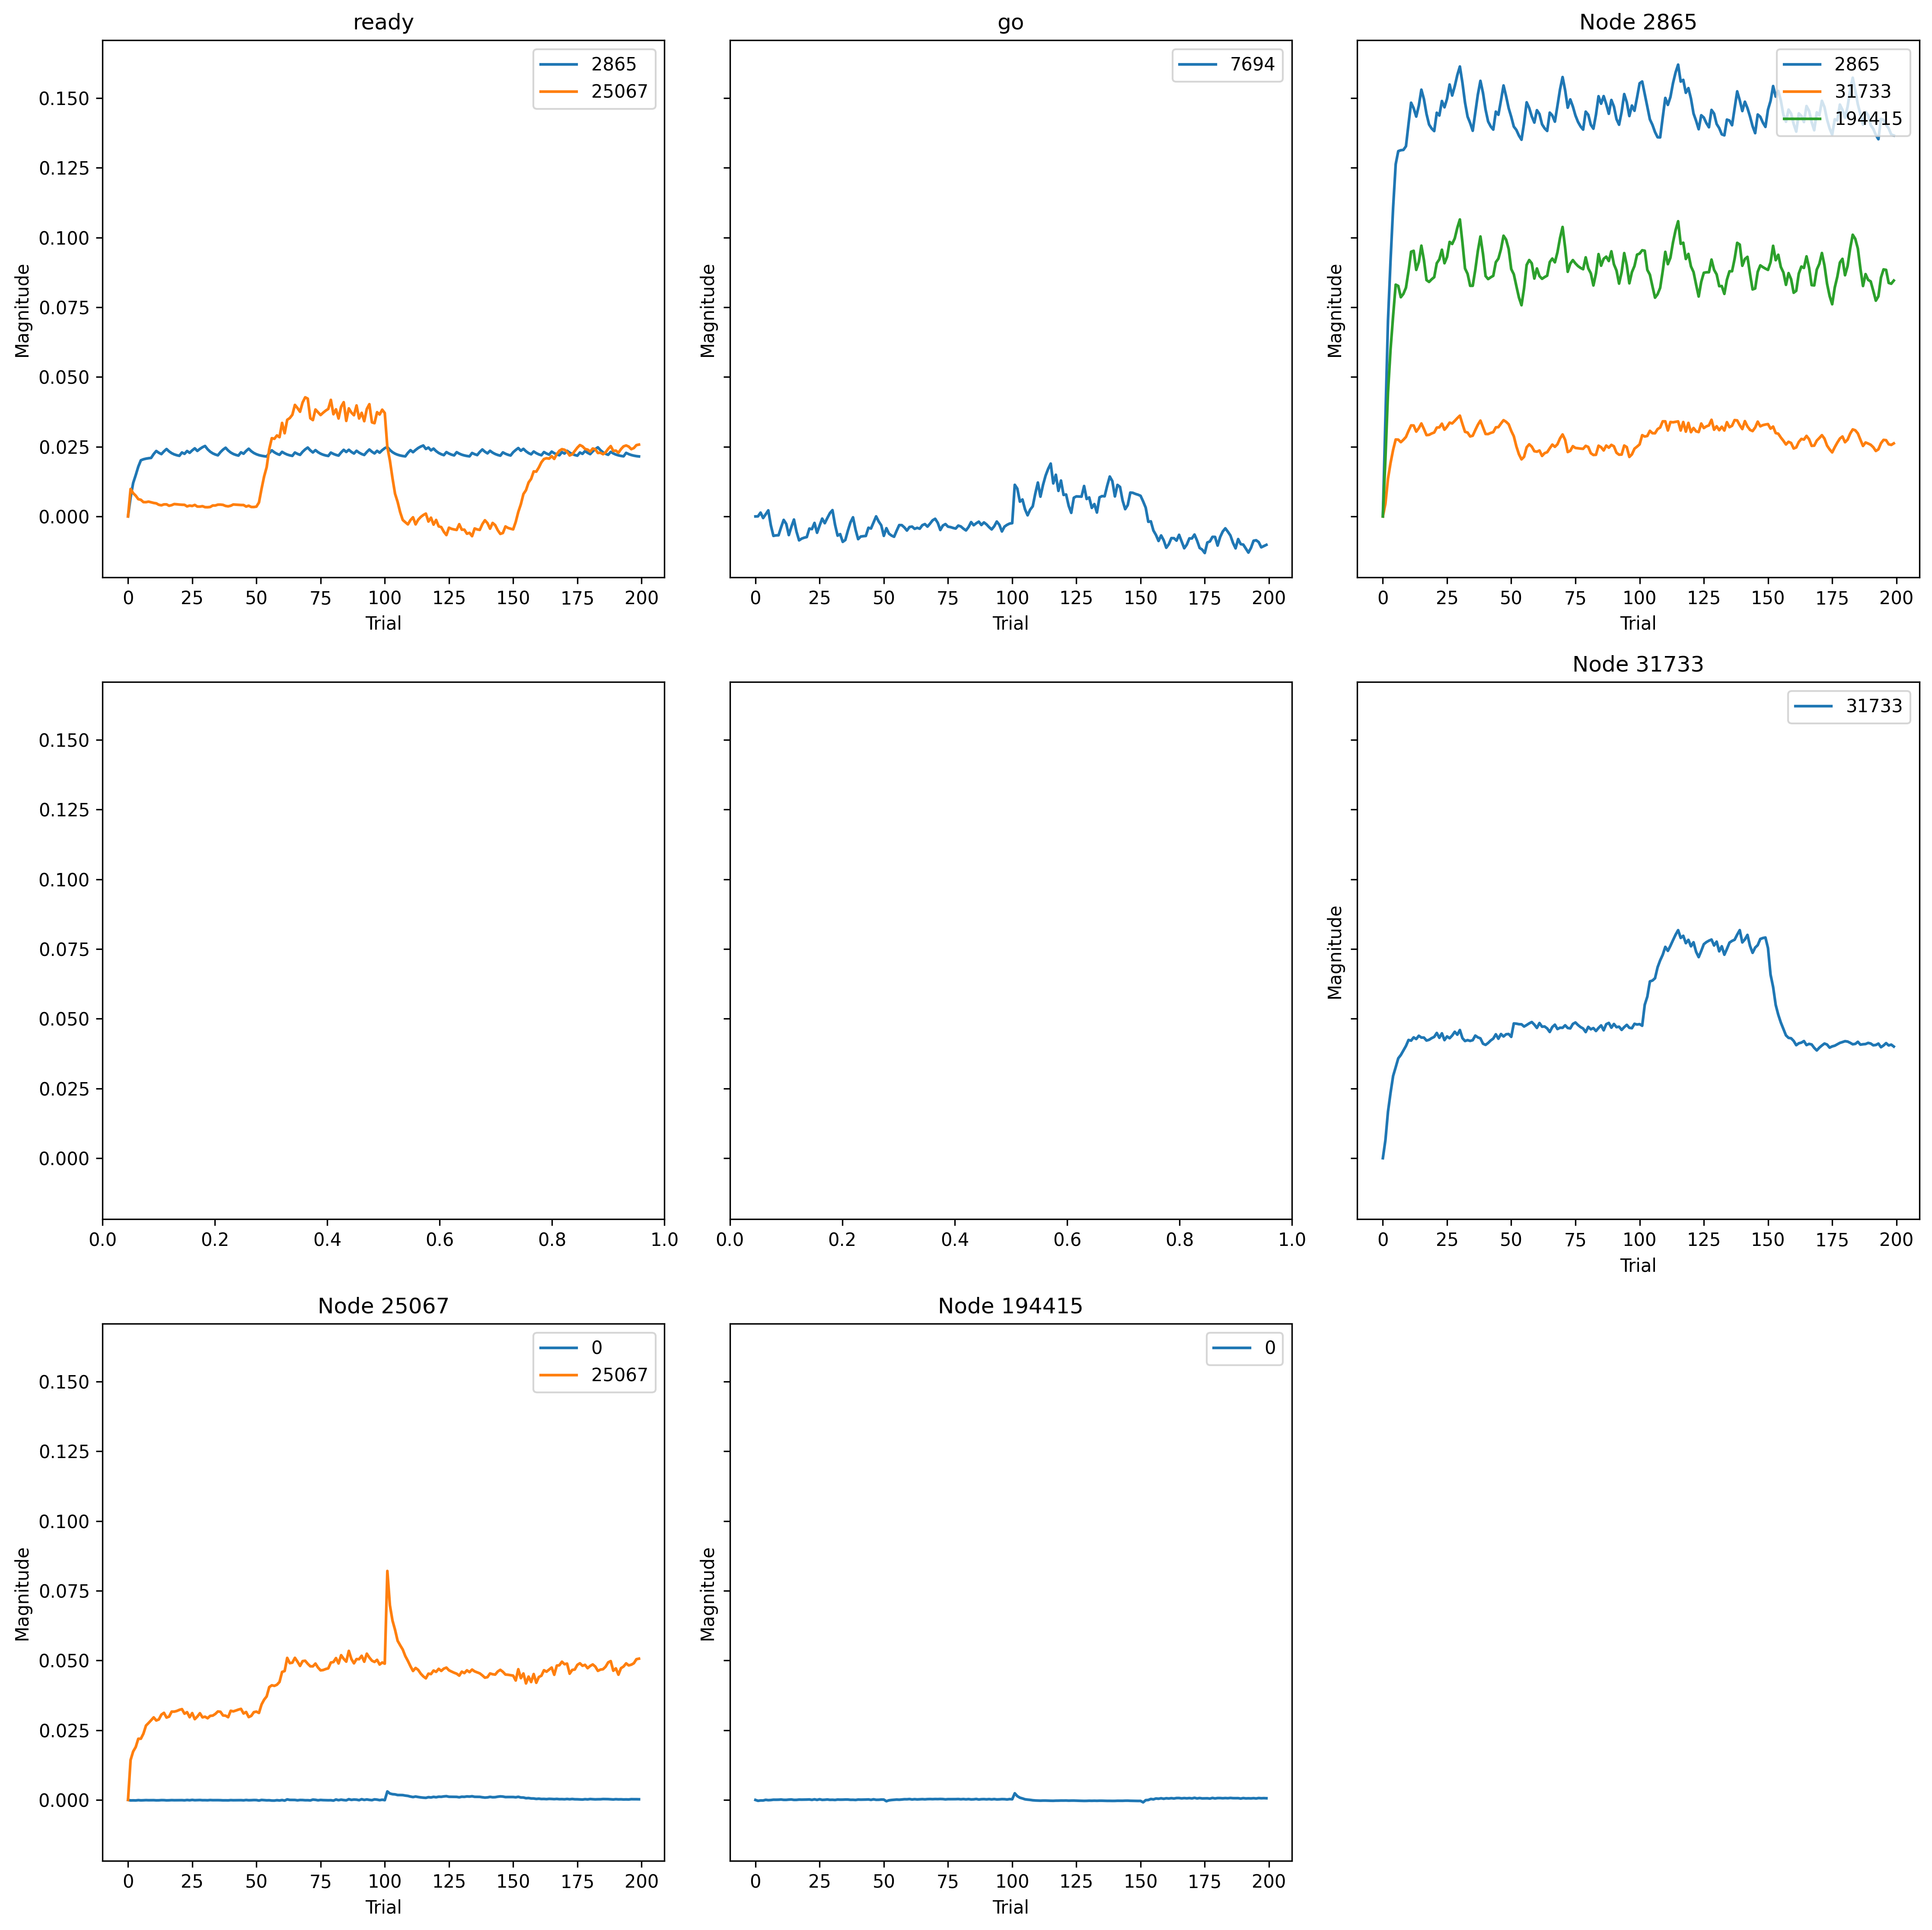

The table this chart was drawn from, first rows:
, trial, prior_node, posterior_node, weight
0, 0, -1, 2865, 0.0
1, 0, 2865, 2865, 0.0
2, 0, -2, 7694, 0.0
3, 0, 25067, 0, 0.0
4, 0, 194415, 0, 0.0
5, 0, 2865, 31733, 0.0
6, 0, 31733, 31733, 0.0
7, 0, -1, 25067, 0.0
8, 0, 25067, 25067, 0.0
9, 0, 2865, 194415, 0.0
10, 1, -1, 2865, 0.008213
11, 1, 2865, 2865, 0.0427
12, 1, -2, 7694, 8.651449589666335e-05
13, 1, 25067, 0, -0.005981
14, 1, 194415, 0, -0.01049
15, 1, 2865, 31733, 0.01853
16, 1, 31733, 31733, 0.02606
17, 1, -1, 25067, 0.02581
18, 1, 25067, 25067, 0.03753
19, 1, 2865, 194415, 0.03056
20, 2, -1, 2865, 0.01448
21, 2, 2865, 2865, 0.08489
22, 2, -2, 7694, 0.003075
23, 2, 25067, 0, -0.005226
24, 2, 194415, 0, -0.00627
25, 2, 2865, 31733, 0.05436
26, 2, 31733, 31733, 0.067
27, 2, -1, 25067, 0.02189
28, 2, 25067, 25067, 0.04552
29, 2, 2865, 194415, 0.06556
30, 3, -1, 2865, 0.01789
31, 3, 2865, 2865, 0.1109
32, 3, -2, 7694, -0.001277
33, 3, 25067, 0, -0.006193
34, 3, 194415, 0, -0.00652
35, 3, 2865, 31733, 0.07701
36, 3, 31733, 31733, 0.09412
37, 3, -1, 25067, 0.01949
38, 3, 25067, 25067, 0.04969
39, 3, 2865, 194415, 0.08838
40, 4, -1, 2865, 0.02156
41, 4, 2865, 2865, 0.1339
42, 4, -2, 7694, 0.00174
43, 4, 25067, 0, -0.002535
44, 4, 194415, 0, 0.001177
45, 4, 2865, 31733, 0.0959
46, 4, 31733, 31733, 0.1184
47, 4, -1, 25067, 0.01625
48, 4, 25067, 25067, 0.05747
49, 4, 2865, 194415, 0.1061
50, 5, -1, 2865, 0.02432
51, 5, 2865, 2865, 0.1526
52, 5, -2, 7694, 0.004872
53, 5, 25067, 0, -0.005125
54, 5, 194415, 0, -0.002793
55, 5, 2865, 31733, 0.1108
56, 5, 31733, 31733, 0.1309
57, 5, -1, 25067, 0.01564
58, 5, 25067, 25067, 0.0575
59, 5, 2865, 194415, 0.1225
... 1,940 more rows
